Run: headless pygame with SDL's dummy video driver; simulated clock (each Clock.tick advances the game by its frame time, no real sleeping); random seed 0; keys injected as events and as key.get_pressed() state; no mouse input.
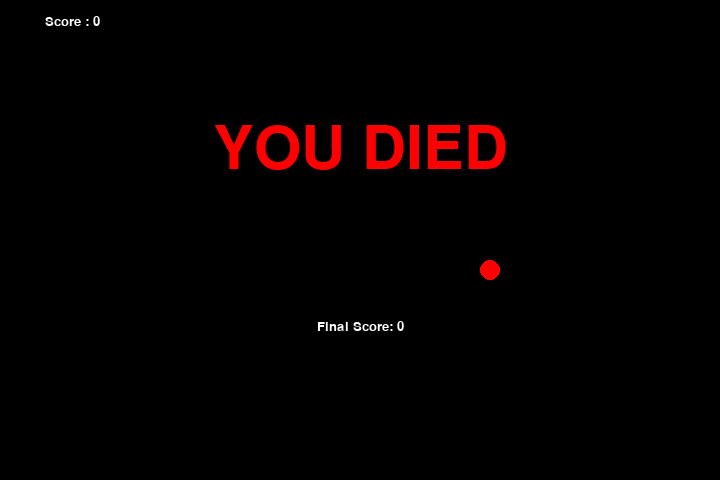
Frame 1 of 4 · flips 1–60 · no input
Frame 2 of 4 · flips 61–180 · tapped SPACE, RETURN · held RIGHT (→), D · screen unchanged from frame 1, image omitted
Frame 3 of 4 · flips 181–300 · held DOWN (↓), S · screen unchanged from frame 2, image omitted
Frame 4 of 4 · flips 301–420 · held LEFT (←), A, UP (↑), W · screen unchanged from frame 3, image omitted

The pygame program that drew these frames:

import pygame
import sys
import time
import random

# 顯示分數


def show_score(score):
    score_font = pygame.font.SysFont('consolas', 20)
    score_surface = score_font.render('Score : ' + str(score), True, WHITE)
    score_rect = score_surface.get_rect()
    score_rect.midtop = (screen_width / 10, 15)
    screen.blit(score_surface, score_rect)

# 生成食物


def generate_food(snake_body):
    while True:
        pos = [random.randrange(0, screen_width // BLOCK_SIZE) * BLOCK_SIZE,
               random.randrange(0, screen_height // BLOCK_SIZE) * BLOCK_SIZE]
        if pos not in snake_body:
            return pos

# Game Over 訊息


def game_over_message(score):
    my_font = pygame.font.SysFont('times new roman', 90)
    game_over_surface = my_font.render('YOU DIED', True, RED)
    game_over_rect = game_over_surface.get_rect()
    game_over_rect.midtop = (screen_width / 2, screen_height / 4)
    screen.blit(game_over_surface, game_over_rect)

    # 這裡可以呼叫 show_score 來顯示最終分數，但我們需要稍作修改
    # 暫時先這樣
    final_score_font = pygame.font.SysFont('consolas', 20)
    final_score_surface = final_score_font.render(
        'Final Score: ' + str(score), True, WHITE)
    final_score_rect = final_score_surface.get_rect()
    final_score_rect.midtop = (screen_width / 2, screen_height / 1.5)
    screen.blit(final_score_surface, final_score_rect)

    pygame.display.flip()

    time.sleep(2)  # 暫停兩秒
    # 接下來要處理重新開始


# 初始化 Pygame
pygame.init()

# 視窗尺寸
screen_width = 720
screen_height = 480

# 網格尺寸
BLOCK_SIZE = 20

# 建立遊戲視窗
screen = pygame.display.set_mode((screen_width, screen_height))
pygame.display.set_caption('貪食蛇')

# 顏色定義
BLACK = pygame.Color(0, 0, 0)
WHITE = pygame.Color(255, 255, 255)
RED = pygame.Color(255, 0, 0)
GREEN = pygame.Color(0, 255, 0)

clock = pygame.time.Clock()
snake_speed = 5  # 越大越快

# 遊戲變數
snake_pos = [100, 60]
snake_body = [[100, 60], [80, 60]]
direction = 'RIGHT'
change_to = direction

# 食物位置
food_pos = generate_food(snake_body)

# 分數
score = 0

while True:

    # 這幾行註解掉看看
    for event in pygame.event.get():
        if event.type == pygame.QUIT:
            pygame.quit()
            sys.exit()

        # 鍵盤輸入
        if event.type == pygame.KEYDOWN:
            if (event.key == pygame.K_UP or event.key == ord('w')) and direction != 'DOWN':
                change_to = 'UP'
            if (event.key == pygame.K_DOWN or event.key == ord('s')) and direction != 'UP':
                change_to = 'DOWN'
            if (event.key == pygame.K_LEFT or event.key == ord('a')) and direction != 'RIGHT':
                change_to = 'LEFT'
            if (event.key == pygame.K_RIGHT or event.key == ord('d')) and direction != 'LEFT':
                change_to = 'RIGHT'

    # 遊戲邏輯更新 (暫時為空)
    # 防止180度轉彎
    direction = change_to

    # 更新蛇頭位置
    if direction == 'UP':
        snake_pos[1] -= BLOCK_SIZE
    if direction == 'DOWN':
        snake_pos[1] += BLOCK_SIZE
    if direction == 'LEFT':
        snake_pos[0] -= BLOCK_SIZE
    if direction == 'RIGHT':
        snake_pos[0] += BLOCK_SIZE

    # 畫面渲染
    screen.fill(BLACK)

    # 蛇身體移動機制
    # print(f"list(snake_pos) = {list(snake_pos)}")
    snake_body.insert(0, list(snake_pos))  # 將新蛇頭位置插入蛇身體列表

    # 碰撞與成長
    if snake_pos[0] == food_pos[0] and snake_pos[1] == food_pos[1]:
        score += 10  # 吃到食物，分數增加
        food_pos = generate_food(snake_body)
    else:
        snake_body.pop()  # 移除蛇尾

    for pos in snake_body:
        # pygame.Rect(left, top, width, height)
        pygame.draw.rect(screen, GREEN, pygame.Rect(
            pos[0], pos[1], BLOCK_SIZE, BLOCK_SIZE))

    # 繪製食物
    pygame.draw.circle(
        screen, RED, (food_pos[0] + BLOCK_SIZE // 2, food_pos[1] + BLOCK_SIZE // 2), BLOCK_SIZE // 2)

    # 蛇頭撞到牆壁，遊戲失敗
    if snake_pos[0] < 0 or snake_pos[0] >= screen_width or snake_pos[1] < 0 or snake_pos[1] >= screen_height:
        game_over_message(score)
        pass

    # 蛇頭撞到自己，遊戲吃拜
    for block in snake_body[1:]:
        if snake_pos[0] == block[0] and snake_pos[1] == block[1]:
            game_over_message(score)
            pass

    show_score(score)
    pygame.display.update()
    clock.tick(snake_speed)
